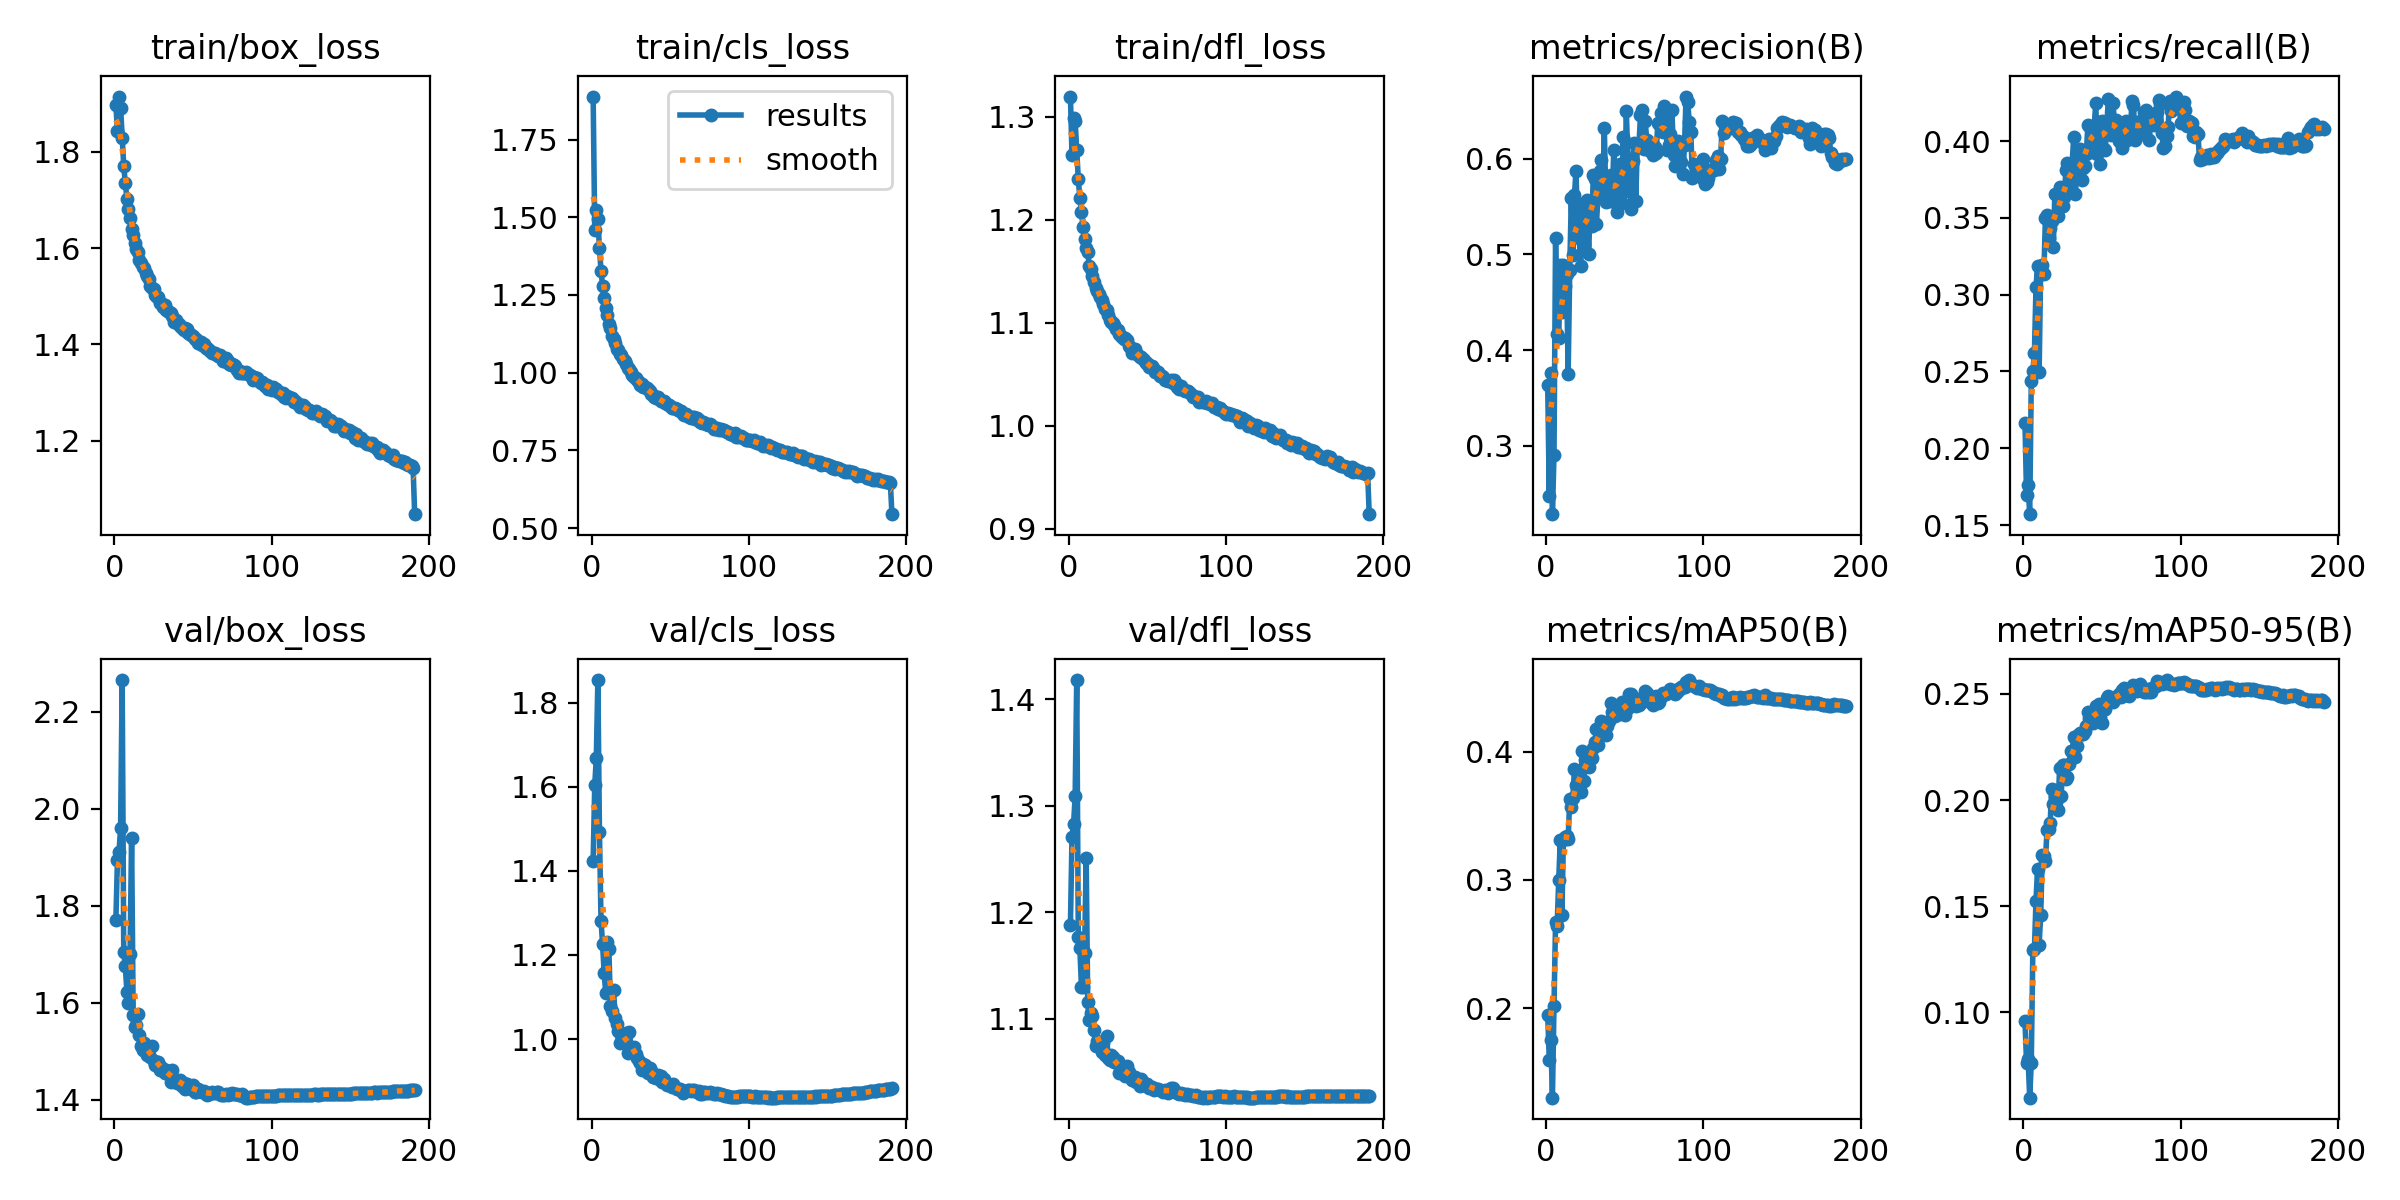

The table this chart was drawn from, first rows:
epoch, time, train/box_loss, train/cls_loss, train/dfl_loss, metrics/precision(B), metrics/recall(B), metrics/mAP50(B), metrics/mAP50-95(B), val/box_loss, val/cls_loss, val/dfl_loss, lr/pg0, lr/pg1, lr/pg2, lr/pg3, lr/pg4, lr/pg5, lr/pg6, lr/pg7
1, 518.2, 1.897, 1.888, 1.32, 0.3638, 0.2163, 0.1949, 0.09594, 1.771, 1.424, 1.188, 0.009984, 0.003328, 0.009984, 0.003328, 0.009984, 0.003328, 0.009984, 0.003328
2, 1011, 1.843, 1.46, 1.262, 0.2479, 0.1693, 0.1597, 0.07608, 1.894, 1.603, 1.271, 0.01988, 0.006628, 0.01988, 0.006628, 0.01988, 0.006628, 0.01988, 0.006628
3, 1493, 1.914, 1.524, 1.299, 0.3756, 0.1762, 0.1749, 0.07796, 1.911, 1.668, 1.283, 0.02969, 0.009896, 0.02969, 0.009896, 0.02969, 0.009896, 0.02969, 0.009896
4, 1970, 1.891, 1.496, 1.296, 0.2284, 0.157, 0.1301, 0.05986, 1.96, 1.853, 1.309, 0.02955, 0.009851, 0.02955, 0.009851, 0.02955, 0.009851, 0.02955, 0.009851
5, 2447, 1.829, 1.4, 1.267, 0.2907, 0.2437, 0.2018, 0.07633, 2.265, 1.492, 1.418, 0.02941, 0.009802, 0.02941, 0.009802, 0.02941, 0.009802, 0.02941, 0.009802
6, 2924, 1.77, 1.328, 1.239, 0.5173, 0.2502, 0.2668, 0.1295, 1.705, 1.281, 1.177, 0.02926, 0.009753, 0.02926, 0.009753, 0.02926, 0.009753, 0.02926, 0.009753
7, 3401, 1.735, 1.278, 1.221, 0.4165, 0.2619, 0.2642, 0.1297, 1.675, 1.225, 1.166, 0.02911, 0.009703, 0.02911, 0.009703, 0.02911, 0.009703, 0.02911, 0.009703
8, 3877, 1.702, 1.239, 1.208, 0.4128, 0.305, 0.2998, 0.1526, 1.623, 1.157, 1.13, 0.02896, 0.009654, 0.02896, 0.009654, 0.02896, 0.009654, 0.02896, 0.009654
9, 4353, 1.68, 1.209, 1.193, 0.489, 0.3184, 0.3312, 0.1676, 1.599, 1.11, 1.13, 0.02881, 0.009604, 0.02881, 0.009604, 0.02881, 0.009604, 0.02881, 0.009604
10, 4831, 1.662, 1.187, 1.182, 0.44, 0.2498, 0.2727, 0.1319, 1.701, 1.231, 1.162, 0.02866, 0.009555, 0.02866, 0.009555, 0.02866, 0.009555, 0.02866, 0.009555
11, 5308, 1.639, 1.157, 1.173, 0.4893, 0.3182, 0.3311, 0.146, 1.94, 1.213, 1.25, 0.02851, 0.009505, 0.02851, 0.009505, 0.02851, 0.009505, 0.02851, 0.009505
12, 5785, 1.627, 1.145, 1.169, 0.467, 0.3195, 0.3333, 0.1741, 1.575, 1.077, 1.116, 0.02837, 0.009456, 0.02837, 0.009456, 0.02837, 0.009456, 0.02837, 0.009456
13, 6261, 1.61, 1.118, 1.155, 0.4792, 0.3134, 0.334, 0.1739, 1.55, 1.066, 1.099, 0.02822, 0.009406, 0.02822, 0.009406, 0.02822, 0.009406, 0.02822, 0.009406
14, 6738, 1.598, 1.11, 1.152, 0.3748, 0.3501, 0.3316, 0.1714, 1.555, 1.116, 1.105, 0.02807, 0.009357, 0.02807, 0.009357, 0.02807, 0.009357, 0.02807, 0.009357
15, 7214, 1.592, 1.097, 1.146, 0.4834, 0.3517, 0.3631, 0.1858, 1.576, 1.049, 1.103, 0.02792, 0.009307, 0.02792, 0.009307, 0.02792, 0.009307, 0.02792, 0.009307
16, 7690, 1.576, 1.077, 1.139, 0.5586, 0.3366, 0.3571, 0.1866, 1.534, 1.036, 1.089, 0.02777, 0.009258, 0.02777, 0.009258, 0.02777, 0.009258, 0.02777, 0.009258
17, 8166, 1.569, 1.073, 1.134, 0.4994, 0.3435, 0.3639, 0.1892, 1.51, 1.02, 1.074, 0.02762, 0.009208, 0.02762, 0.009208, 0.02762, 0.009208, 0.02762, 0.009208
18, 8642, 1.56, 1.059, 1.131, 0.5626, 0.3478, 0.3864, 0.2051, 1.503, 0.9905, 1.079, 0.02748, 0.009158, 0.02748, 0.009158, 0.02748, 0.009158, 0.02748, 0.009158
19, 9118, 1.559, 1.055, 1.128, 0.5872, 0.3307, 0.3736, 0.1982, 1.518, 1.01, 1.076, 0.02733, 0.009109, 0.02733, 0.009109, 0.02733, 0.009109, 0.02733, 0.009109
20, 9595, 1.547, 1.045, 1.125, 0.5241, 0.3656, 0.3823, 0.2021, 1.505, 1.001, 1.074, 0.02718, 0.009059, 0.02718, 0.009059, 0.02718, 0.009059, 0.02718, 0.009059
21, 10071, 1.543, 1.039, 1.122, 0.5171, 0.3513, 0.3723, 0.199, 1.492, 1.001, 1.069, 0.02703, 0.00901, 0.02703, 0.00901, 0.02703, 0.00901, 0.02703, 0.00901
22, 10548, 1.535, 1.029, 1.118, 0.4882, 0.3509, 0.3687, 0.1953, 1.505, 1.015, 1.077, 0.02688, 0.00896, 0.02688, 0.00896, 0.02688, 0.00896, 0.02688, 0.00896
23, 11023, 1.522, 1.014, 1.113, 0.553, 0.3701, 0.4002, 0.215, 1.489, 0.9666, 1.066, 0.02673, 0.008911, 0.02673, 0.008911, 0.02673, 0.008911, 0.02673, 0.008911
24, 11499, 1.517, 1.011, 1.112, 0.5104, 0.3574, 0.3769, 0.2019, 1.512, 1.017, 1.084, 0.02658, 0.008861, 0.02658, 0.008861, 0.02658, 0.008861, 0.02658, 0.008861
25, 11976, 1.514, 1.003, 1.107, 0.546, 0.3577, 0.3937, 0.2163, 1.48, 0.9801, 1.064, 0.02644, 0.008812, 0.02644, 0.008812, 0.02644, 0.008812, 0.02644, 0.008812
26, 12454, 1.503, 0.9918, 1.103, 0.5571, 0.3638, 0.3914, 0.2167, 1.472, 0.9788, 1.061, 0.02629, 0.008762, 0.02629, 0.008762, 0.02629, 0.008762, 0.02629, 0.008762
27, 12930, 1.498, 0.985, 1.1, 0.5002, 0.381, 0.3884, 0.2102, 1.477, 0.9809, 1.066, 0.02614, 0.008713, 0.02614, 0.008713, 0.02614, 0.008713, 0.02614, 0.008713
28, 13406, 1.498, 0.982, 1.1, 0.5476, 0.3856, 0.3957, 0.211, 1.478, 0.9635, 1.064, 0.02599, 0.008663, 0.02599, 0.008663, 0.02599, 0.008663, 0.02599, 0.008663
29, 13881, 1.486, 0.977, 1.097, 0.5296, 0.3719, 0.3947, 0.217, 1.462, 0.9551, 1.06, 0.02584, 0.008614, 0.02584, 0.008614, 0.02584, 0.008614, 0.02584, 0.008614
30, 14357, 1.486, 0.9706, 1.094, 0.5828, 0.369, 0.403, 0.2232, 1.467, 0.9487, 1.06, 0.02569, 0.008564, 0.02569, 0.008564, 0.02569, 0.008564, 0.02569, 0.008564
31, 14836, 1.479, 0.9609, 1.093, 0.5785, 0.3852, 0.4073, 0.223, 1.463, 0.9424, 1.061, 0.02555, 0.008515, 0.02555, 0.008515, 0.02555, 0.008515, 0.02555, 0.008515
32, 15313, 1.481, 0.9625, 1.089, 0.5323, 0.4026, 0.4173, 0.2297, 1.456, 0.9276, 1.049, 0.0254, 0.008466, 0.0254, 0.008466, 0.0254, 0.008466, 0.0254, 0.008466
33, 15790, 1.472, 0.9545, 1.087, 0.5621, 0.3654, 0.4055, 0.2203, 1.462, 0.9395, 1.053, 0.02525, 0.008416, 0.02525, 0.008416, 0.02525, 0.008416, 0.02525, 0.008416
34, 16266, 1.47, 0.9534, 1.086, 0.5874, 0.3812, 0.4121, 0.2256, 1.455, 0.9385, 1.051, 0.0251, 0.008367, 0.0251, 0.008367, 0.0251, 0.008367, 0.0251, 0.008367
35, 16741, 1.468, 0.9522, 1.084, 0.599, 0.3781, 0.4236, 0.2305, 1.455, 0.9302, 1.055, 0.02495, 0.008317, 0.02495, 0.008317, 0.02495, 0.008317, 0.02495, 0.008317
36, 17218, 1.465, 0.9462, 1.085, 0.5634, 0.3949, 0.4185, 0.2317, 1.436, 0.9197, 1.046, 0.0248, 0.008268, 0.0248, 0.008268, 0.0248, 0.008268, 0.0248, 0.008268
37, 17693, 1.459, 0.9405, 1.083, 0.6326, 0.3747, 0.4205, 0.2312, 1.462, 0.9308, 1.056, 0.02465, 0.008218, 0.02465, 0.008218, 0.02465, 0.008218, 0.02465, 0.008218
38, 18169, 1.446, 0.931, 1.077, 0.5552, 0.3824, 0.4127, 0.231, 1.442, 0.9238, 1.05, 0.02451, 0.008169, 0.02451, 0.008169, 0.02451, 0.008169, 0.02451, 0.008169
39, 18646, 1.45, 0.9274, 1.077, 0.5638, 0.3841, 0.4197, 0.2327, 1.44, 0.9096, 1.048, 0.02436, 0.008119, 0.02436, 0.008119, 0.02436, 0.008119, 0.02436, 0.008119
40, 19123, 1.444, 0.9225, 1.071, 0.5563, 0.3917, 0.4241, 0.2347, 1.435, 0.9087, 1.043, 0.02421, 0.00807, 0.02421, 0.00807, 0.02421, 0.00807, 0.02421, 0.00807
41, 19599, 1.442, 0.9192, 1.071, 0.5834, 0.4104, 0.4381, 0.2413, 1.436, 0.907, 1.043, 0.02406, 0.00802, 0.02406, 0.00802, 0.02406, 0.00802, 0.02406, 0.00802
42, 20075, 1.439, 0.9203, 1.075, 0.5561, 0.41, 0.4306, 0.2388, 1.441, 0.9137, 1.045, 0.02391, 0.007971, 0.02391, 0.007971, 0.02391, 0.007971, 0.02391, 0.007971
43, 20551, 1.434, 0.9149, 1.07, 0.6093, 0.3926, 0.4302, 0.2395, 1.429, 0.9047, 1.041, 0.02376, 0.007921, 0.02376, 0.007921, 0.02376, 0.007921, 0.02376, 0.007921
44, 21028, 1.43, 0.9086, 1.068, 0.5549, 0.4014, 0.428, 0.2365, 1.436, 0.9118, 1.043, 0.02361, 0.007872, 0.02361, 0.007872, 0.02361, 0.007872, 0.02361, 0.007872
45, 21503, 1.434, 0.9084, 1.067, 0.5447, 0.409, 0.4309, 0.2399, 1.422, 0.8979, 1.037, 0.02347, 0.007822, 0.02347, 0.007822, 0.02347, 0.007822, 0.02347, 0.007822
46, 21981, 1.432, 0.9093, 1.067, 0.5676, 0.4249, 0.4351, 0.2443, 1.432, 0.9057, 1.043, 0.02332, 0.007772, 0.02332, 0.007772, 0.02332, 0.007772, 0.02332, 0.007772
47, 22459, 1.423, 0.9037, 1.065, 0.5943, 0.3914, 0.4291, 0.2401, 1.427, 0.8976, 1.04, 0.02317, 0.007723, 0.02317, 0.007723, 0.02317, 0.007723, 0.02317, 0.007723
48, 22934, 1.421, 0.9, 1.063, 0.5539, 0.4122, 0.4387, 0.2452, 1.427, 0.8913, 1.039, 0.02302, 0.007673, 0.02302, 0.007673, 0.02302, 0.007673, 0.02302, 0.007673
49, 23410, 1.419, 0.8966, 1.061, 0.6228, 0.3852, 0.4309, 0.2393, 1.423, 0.8918, 1.037, 0.02287, 0.007624, 0.02287, 0.007624, 0.02287, 0.007624, 0.02287, 0.007624
50, 23887, 1.416, 0.8941, 1.061, 0.5662, 0.4133, 0.4286, 0.2364, 1.43, 0.8914, 1.039, 0.02272, 0.007574, 0.02272, 0.007574, 0.02272, 0.007574, 0.02272, 0.007574
51, 24362, 1.41, 0.8869, 1.057, 0.6497, 0.395, 0.4349, 0.2429, 1.417, 0.8867, 1.035, 0.02258, 0.007525, 0.02258, 0.007525, 0.02258, 0.007525, 0.02258, 0.007525
52, 24838, 1.41, 0.885, 1.057, 0.5986, 0.3939, 0.4342, 0.243, 1.417, 0.892, 1.035, 0.02243, 0.007476, 0.02243, 0.007476, 0.02243, 0.007476, 0.02243, 0.007476
53, 25314, 1.403, 0.8851, 1.058, 0.58, 0.4098, 0.4446, 0.2483, 1.423, 0.886, 1.036, 0.02228, 0.007426, 0.02228, 0.007426, 0.02228, 0.007426, 0.02228, 0.007426
54, 25790, 1.403, 0.8831, 1.055, 0.548, 0.4271, 0.445, 0.2491, 1.417, 0.8822, 1.033, 0.02213, 0.007377, 0.02213, 0.007377, 0.02213, 0.007377, 0.02213, 0.007377
55, 26265, 1.405, 0.8793, 1.053, 0.5979, 0.4091, 0.4426, 0.2476, 1.419, 0.8809, 1.034, 0.02198, 0.007327, 0.02198, 0.007327, 0.02198, 0.007327, 0.02198, 0.007327
56, 26741, 1.398, 0.878, 1.052, 0.6164, 0.4041, 0.4389, 0.248, 1.415, 0.8808, 1.034, 0.02183, 0.007278, 0.02183, 0.007278, 0.02183, 0.007278, 0.02183, 0.007278
57, 27216, 1.401, 0.8779, 1.053, 0.5561, 0.4247, 0.4357, 0.246, 1.417, 0.8791, 1.034, 0.02168, 0.007228, 0.02168, 0.007228, 0.02168, 0.007228, 0.02168, 0.007228
58, 27692, 1.393, 0.8685, 1.049, 0.6157, 0.4103, 0.4398, 0.2486, 1.412, 0.8727, 1.033, 0.02154, 0.007178, 0.02154, 0.007178, 0.02154, 0.007178, 0.02154, 0.007178
59, 28168, 1.392, 0.8644, 1.048, 0.6133, 0.4134, 0.4363, 0.248, 1.41, 0.8755, 1.032, 0.02139, 0.007129, 0.02139, 0.007129, 0.02139, 0.007129, 0.02139, 0.007129
60, 28643, 1.388, 0.8659, 1.047, 0.6455, 0.4053, 0.4379, 0.2491, 1.412, 0.8765, 1.032, 0.02124, 0.007079, 0.02124, 0.007079, 0.02124, 0.007079, 0.02124, 0.007079
... 131 more rows
